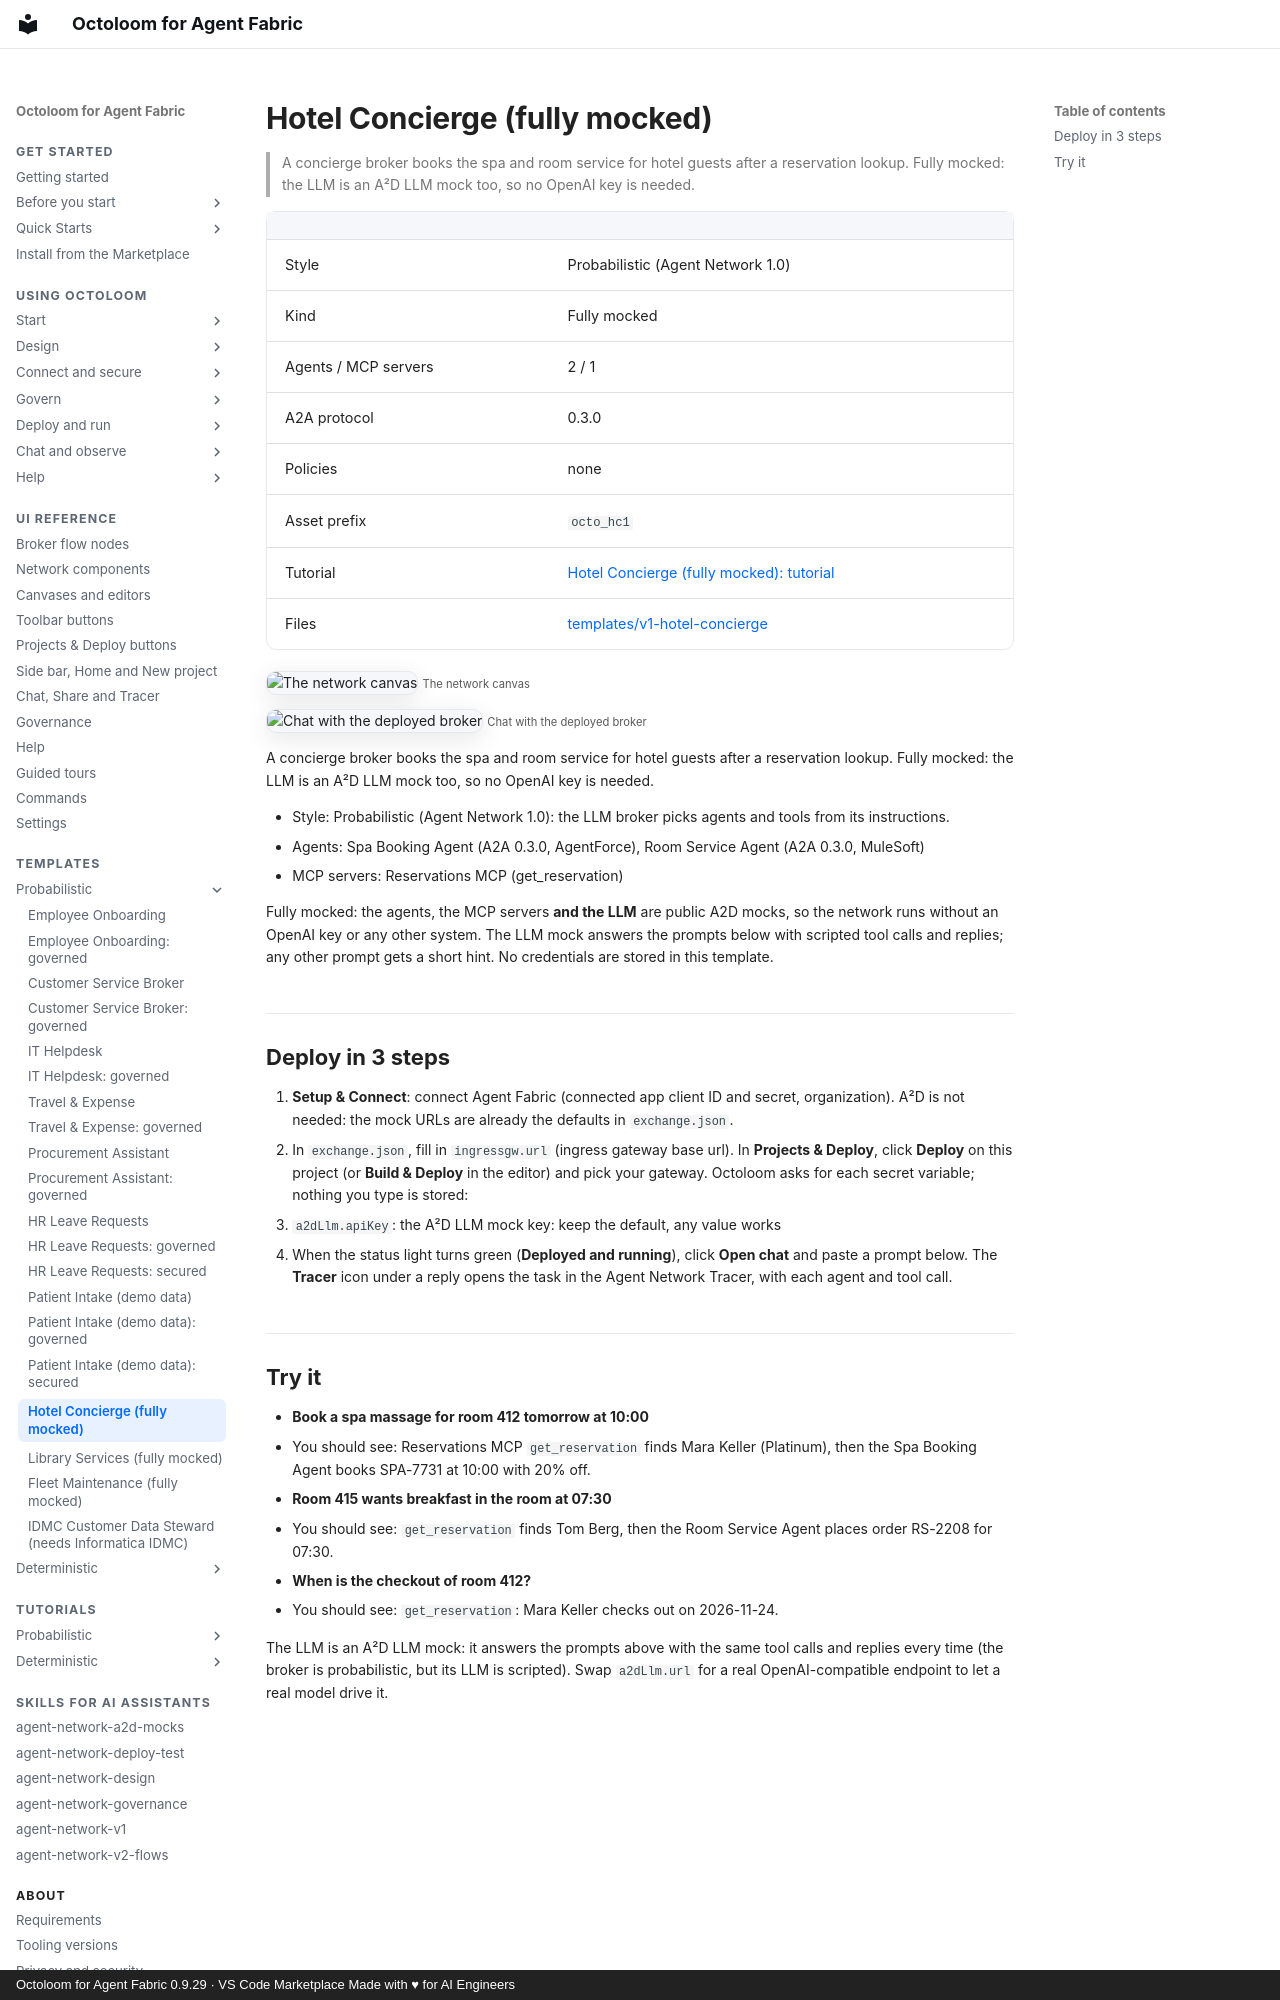

repository: A2D-Agentic-Asset-Designer/octoloom-assets · page: catalog/v1-hotel-concierge/index.html · generator: mkdocs · copyright: Octoloom for Agent Fabric 0.9.29 · VS Code Marketplace Made with ♥ for AI Engineers

# Hotel Concierge (fully mocked)

> A concierge broker books the spa and room service for hotel guests after a reservation lookup. Fully mocked: the LLM is an A²D LLM mock too, so no OpenAI key is needed.

| | |
|---|---|
| Style | Probabilistic (Agent Network 1.0) |
| Kind | Fully mocked |
| Agents / MCP servers | 2 / 1 |
| A2A protocol | 0.3.0 |
| Policies | none |
| Asset prefix | `octo_hc1` |
| Tutorial | [Hotel Concierge (fully mocked): tutorial](../tutorials/v1-hotel-concierge.md) |
| Files | [templates/v1-hotel-concierge](https://github.com/A2D-Agentic-Asset-Designer/octoloom-assets/tree/main/templates/v1-hotel-concierge) |

![The network canvas](https://raw.githubusercontent.com/A2D-Agentic-Asset-Designer/octoloom-assets/main/tutorials/v1-hotel-concierge/img/canvas.png)
<small>The network canvas</small>

![Chat with the deployed broker](https://raw.githubusercontent.com/A2D-Agentic-Asset-Designer/octoloom-assets/main/tutorials/v1-hotel-concierge/img/chat.png)
<small>Chat with the deployed broker</small>


A concierge broker books the spa and room service for hotel guests after a reservation lookup. Fully mocked: the LLM is an A²D LLM mock too, so no OpenAI key is needed.

- Style: Probabilistic (Agent Network 1.0): the LLM broker picks agents and tools from its instructions.
- Agents: Spa Booking Agent (A2A 0.3.0, AgentForce), Room Service Agent (A2A 0.3.0, MuleSoft)
- MCP servers: Reservations MCP (get_reservation)

Fully mocked: the agents, the MCP servers **and the LLM** are public A2D mocks, so the network runs without an OpenAI key or any other system. The LLM mock answers the prompts below with scripted tool calls and replies; any other prompt gets a short hint. No credentials are stored in this template.

## Deploy in 3 steps

1. **Setup & Connect**: connect Agent Fabric (connected app client ID and secret, organization). A²D is not needed: the mock URLs are already the defaults in `exchange.json`.
2. In `exchange.json`, fill in `ingressgw.url` (ingress gateway base url). In **Projects & Deploy**, click **Deploy** on this project (or **Build & Deploy** in the editor) and pick your gateway. Octoloom asks for each secret variable; nothing you type is stored:
   - `a2dLlm.apiKey`: the A²D LLM mock key: keep the default, any value works
3. When the status light turns green (**Deployed and running**), click **Open chat** and paste a prompt below. The **Tracer** icon under a reply opens the task in the Agent Network Tracer, with each agent and tool call.
